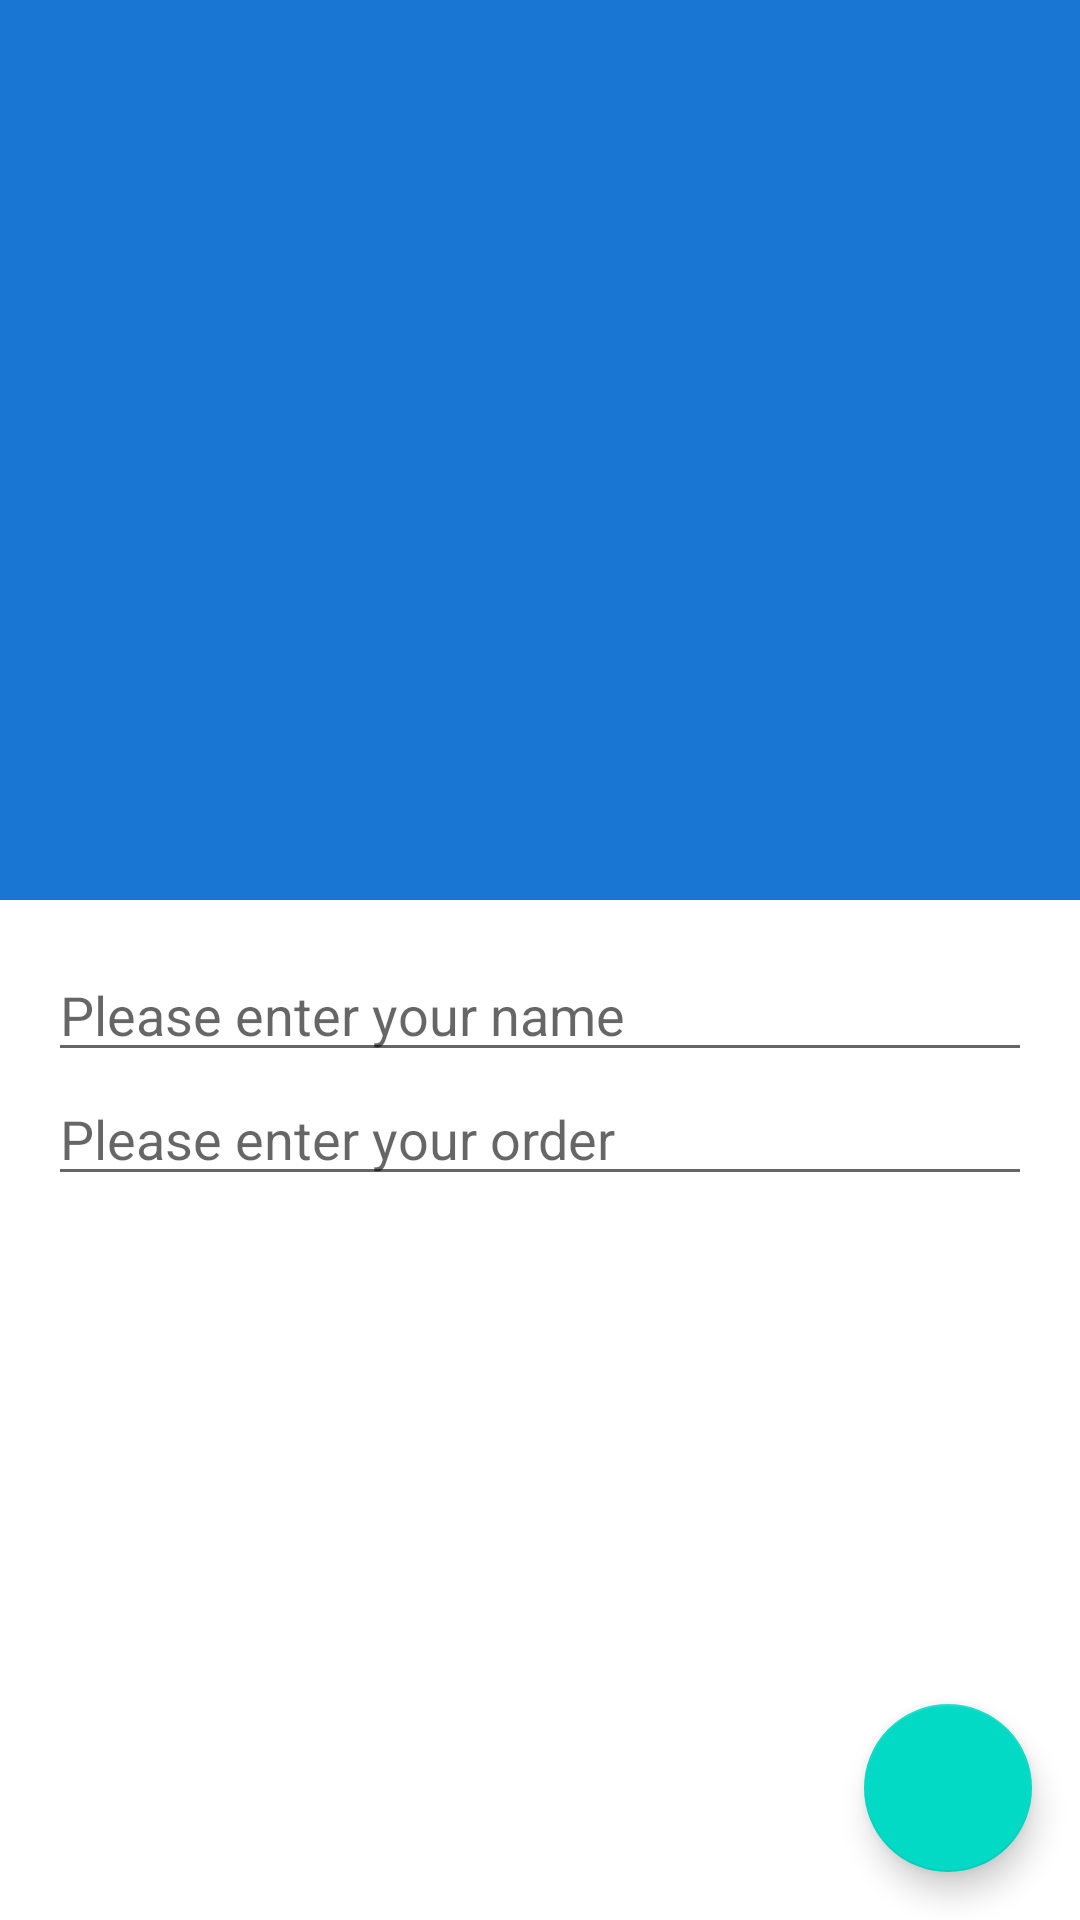

Write the Android layout XML for this screen, with the resource values it uses.
<!-- AndroidManifest.xml: activity theme Theme.Readev -->
<!-- res/layout/activity_order.xml -->
<?xml version="1.0" encoding="utf-8"?>
<androidx.coordinatorlayout.widget.CoordinatorLayout xmlns:android="http://schemas.android.com/apk/res/android"
    xmlns:app="http://schemas.android.com/apk/res-auto"
    xmlns:tools="http://schemas.android.com/tools"
    android:id="@+id/coordinator"
    android:layout_width="match_parent"
    android:layout_height="match_parent"
    tools:context=".chap8.OrderActivity">

    <com.google.android.material.appbar.AppBarLayout
        android:layout_width="match_parent"
        android:layout_height="300dp"
        android:theme="@style/ThemeOverlay.MaterialComponents.Dark.ActionBar">

        <com.google.android.material.appbar.CollapsingToolbarLayout
            android:layout_width="match_parent"
            android:layout_height="match_parent"
            app:contentScrim="?attr/colorPrimary"
            app:layout_scrollFlags="scroll|exitUntilCollapsed|snap">

            <ImageView
                android:layout_width="match_parent"
                android:layout_height="match_parent"
                android:contentDescription="@string/restaurant_image"
                android:scaleType="centerCrop"
                android:src="@drawable/restaurant"
                app:layout_collapseMode="parallax" />

            <androidx.appcompat.widget.Toolbar
                android:id="@+id/toolbar"
                android:layout_width="match_parent"
                android:layout_height="?attr/actionBarSize"
                app:layout_collapseMode="pin" />

        </com.google.android.material.appbar.CollapsingToolbarLayout>
    </com.google.android.material.appbar.AppBarLayout>

    <androidx.core.widget.NestedScrollView
        android:id="@+id/scroll_view"
        android:layout_width="match_parent"
        android:layout_height="match_parent"
        app:layout_behavior="@string/appbar_scrolling_view_behavior">

        <LinearLayout
            android:layout_width="match_parent"
            android:layout_height="match_parent"
            android:orientation="vertical"
            android:padding="16dp">

            <EditText
                android:layout_width="match_parent"
                android:layout_height="wrap_content"
                android:autofillHints="@string/order_name_hint"
                android:hint="@string/order_name_hint"
                android:inputType="textPersonName" />

            <EditText
                android:layout_width="match_parent"
                android:layout_height="wrap_content"
                android:autofillHints="@string/order_details_hint"
                android:hint="@string/order_details_hint"
                android:inputType="text" />
        </LinearLayout>
    </androidx.core.widget.NestedScrollView>

    <com.google.android.material.floatingactionbutton.FloatingActionButton
        android:layout_width="wrap_content"
        android:layout_height="wrap_content"
        android:layout_gravity="bottom|end"
        android:layout_margin="16dp"
        android:contentDescription="@string/create_order"
        android:src="@drawable/done_white_24dp"
        android:onClick="onClickDone"
        app:tint="@color/white" />

</androidx.coordinatorlayout.widget.CoordinatorLayout>
<!-- resources referenced by this layout -->
<resources>
  <color name="white">#FFFFFFFF</color>
  <string name="create_order">Create Order</string>
  <string name="order_details_hint">Please enter your order</string>
  <string name="order_name_hint">Please enter your name</string>
  <string name="restaurant_image">Restaurant image</string>
  <style name="Theme.Readev" parent="Theme.MaterialComponents.DayNight.NoActionBar">
          
          <item name="colorPrimary">@color/blue_700</item>
          <item name="colorPrimaryVariant">@color/blue_900</item>
          <item name="colorOnPrimary">@color/white</item>
          
          <item name="colorSecondary">@color/teal_200</item>
          <item name="colorSecondaryVariant">@color/teal_700</item>
          <item name="colorOnSecondary">@color/black</item>
          
          <item name="android:statusBarColor" tools:targetApi="l">?attr/colorPrimaryVariant</item>
          
      </style>
  <color name="blue_700">#FF1976d2</color>
  <color name="blue_900">#FF0d47a1</color>
  <color name="teal_200">#FF03DAC5</color>
  <color name="teal_700">#FF018786</color>
  <color name="black">#FF000000</color>
</resources>
